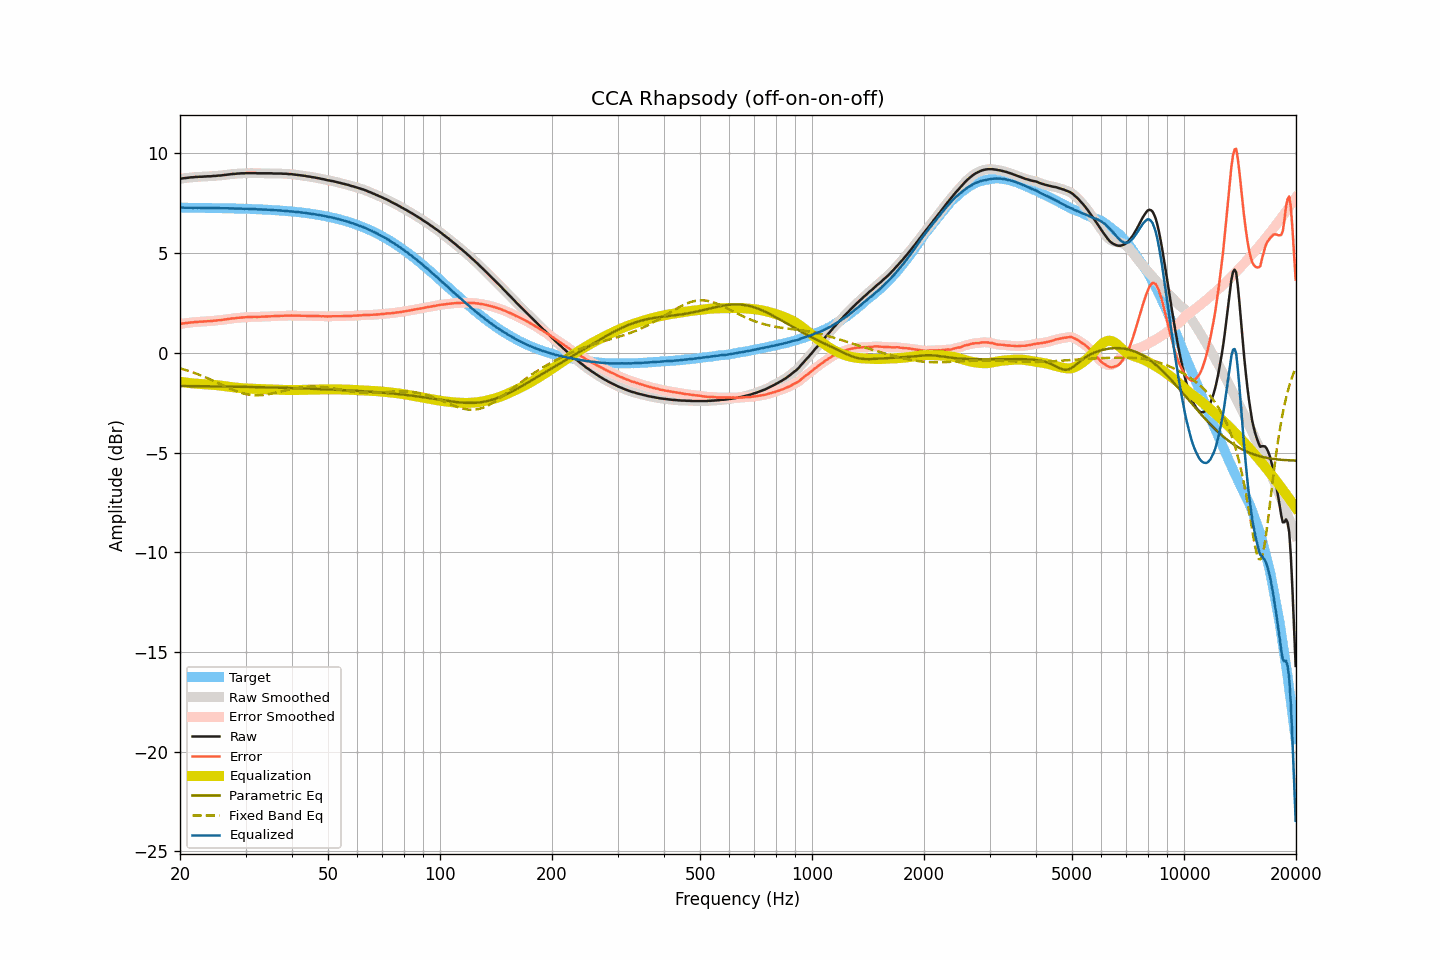

The file beside this chart, header and first rows:
frequency, raw, smoothed, error, error_smoothed, equalization, parametric_eq, fixed_band_eq, equalized_raw, equalized_smoothed, target
20.00, 8.72, 8.73, 1.44, 1.45, -1.45, -1.66, -0.78, 7.28, 7.28, 7.28
20.20, 8.74, 8.74, 1.46, 1.46, -1.46, -1.66, -0.80, 7.28, 7.28, 7.28
20.40, 8.75, 8.75, 1.47, 1.47, -1.47, -1.66, -0.82, 7.28, 7.28, 7.28
20.61, 8.76, 8.77, 1.49, 1.49, -1.49, -1.66, -0.85, 7.28, 7.28, 7.28
20.81, 8.77, 8.77, 1.50, 1.50, -1.50, -1.67, -0.87, 7.28, 7.28, 7.28
21.02, 8.78, 8.79, 1.51, 1.51, -1.51, -1.67, -0.90, 7.28, 7.28, 7.28
21.23, 8.79, 8.79, 1.52, 1.52, -1.52, -1.67, -0.93, 7.28, 7.28, 7.28
21.44, 8.80, 8.80, 1.53, 1.52, -1.53, -1.67, -0.95, 7.28, 7.28, 7.28
21.66, 8.80, 8.81, 1.53, 1.53, -1.53, -1.67, -0.98, 7.27, 7.28, 7.28
21.87, 8.81, 8.81, 1.54, 1.54, -1.54, -1.67, -1.01, 7.27, 7.27, 7.27
22.09, 8.82, 8.82, 1.55, 1.55, -1.55, -1.67, -1.04, 7.28, 7.27, 7.27
22.31, 8.82, 8.83, 1.55, 1.56, -1.55, -1.67, -1.07, 7.27, 7.28, 7.27
22.54, 8.83, 8.83, 1.56, 1.56, -1.56, -1.67, -1.10, 7.28, 7.27, 7.27
22.76, 8.83, 8.83, 1.56, 1.56, -1.56, -1.67, -1.13, 7.27, 7.27, 7.27
22.99, 8.83, 8.84, 1.56, 1.57, -1.57, -1.67, -1.16, 7.27, 7.27, 7.27
23.22, 8.84, 8.84, 1.58, 1.57, -1.57, -1.68, -1.20, 7.27, 7.27, 7.27
23.45, 8.84, 8.85, 1.58, 1.58, -1.58, -1.68, -1.23, 7.27, 7.27, 7.27
23.69, 8.85, 8.85, 1.59, 1.58, -1.58, -1.68, -1.27, 7.27, 7.27, 7.27
23.92, 8.85, 8.85, 1.59, 1.59, -1.59, -1.68, -1.30, 7.27, 7.26, 7.27
24.16, 8.85, 8.86, 1.59, 1.59, -1.60, -1.68, -1.34, 7.26, 7.26, 7.26
24.40, 8.86, 8.86, 1.60, 1.60, -1.60, -1.68, -1.38, 7.26, 7.26, 7.26
24.65, 8.87, 8.87, 1.61, 1.61, -1.61, -1.68, -1.41, 7.27, 7.26, 7.26
24.89, 8.87, 8.88, 1.61, 1.62, -1.62, -1.68, -1.45, 7.26, 7.26, 7.26
25.14, 8.88, 8.88, 1.62, 1.62, -1.62, -1.68, -1.49, 7.26, 7.26, 7.26
25.39, 8.89, 8.89, 1.64, 1.63, -1.63, -1.68, -1.53, 7.26, 7.26, 7.26
25.65, 8.89, 8.90, 1.64, 1.64, -1.64, -1.69, -1.56, 7.25, 7.26, 7.26
25.91, 8.90, 8.90, 1.65, 1.65, -1.65, -1.69, -1.60, 7.25, 7.25, 7.26
26.16, 8.91, 8.91, 1.66, 1.66, -1.66, -1.69, -1.64, 7.25, 7.25, 7.25
26.43, 8.92, 8.92, 1.67, 1.67, -1.67, -1.69, -1.68, 7.25, 7.25, 7.25
26.69, 8.93, 8.93, 1.68, 1.68, -1.68, -1.69, -1.72, 7.25, 7.25, 7.25
26.96, 8.94, 8.94, 1.70, 1.70, -1.70, -1.69, -1.75, 7.25, 7.25, 7.25
27.23, 8.95, 8.96, 1.71, 1.71, -1.71, -1.69, -1.79, 7.25, 7.25, 7.25
27.50, 8.96, 8.96, 1.72, 1.72, -1.72, -1.69, -1.82, 7.25, 7.25, 7.25
27.77, 8.97, 8.97, 1.73, 1.73, -1.73, -1.70, -1.86, 7.25, 7.24, 7.24
28.05, 8.97, 8.98, 1.73, 1.74, -1.74, -1.70, -1.89, 7.24, 7.24, 7.24
28.33, 8.98, 8.98, 1.75, 1.75, -1.75, -1.70, -1.92, 7.24, 7.24, 7.24
28.62, 8.99, 8.99, 1.76, 1.75, -1.75, -1.70, -1.95, 7.24, 7.24, 7.24
28.90, 8.99, 9.00, 1.76, 1.76, -1.76, -1.70, -1.98, 7.23, 7.24, 7.23
29.19, 9.00, 9.00, 1.77, 1.77, -1.77, -1.70, -2.01, 7.24, 7.23, 7.23
29.48, 9.00, 9.00, 1.77, 1.77, -1.78, -1.71, -2.03, 7.23, 7.23, 7.23
29.78, 9.00, 9.01, 1.78, 1.78, -1.78, -1.71, -2.05, 7.22, 7.23, 7.23
30.08, 9.01, 9.01, 1.79, 1.79, -1.79, -1.71, -2.07, 7.23, 7.22, 7.22
30.38, 9.01, 9.01, 1.79, 1.79, -1.79, -1.71, -2.09, 7.22, 7.22, 7.22
30.68, 9.01, 9.02, 1.80, 1.80, -1.80, -1.71, -2.10, 7.22, 7.22, 7.22
30.99, 9.01, 9.01, 1.80, 1.80, -1.80, -1.71, -2.11, 7.22, 7.22, 7.22
31.30, 9.01, 9.02, 1.80, 1.80, -1.80, -1.71, -2.12, 7.21, 7.21, 7.21
31.61, 9.01, 9.01, 1.80, 1.80, -1.80, -1.72, -2.13, 7.21, 7.21, 7.21
31.93, 9.01, 9.01, 1.81, 1.80, -1.80, -1.72, -2.13, 7.21, 7.21, 7.21
32.24, 9.00, 9.01, 1.80, 1.80, -1.81, -1.72, -2.13, 7.20, 7.20, 7.20
32.57, 9.00, 9.00, 1.80, 1.81, -1.81, -1.72, -2.13, 7.20, 7.20, 7.20
32.89, 9.00, 9.00, 1.81, 1.81, -1.81, -1.72, -2.13, 7.19, 7.19, 7.20
33.22, 9.00, 9.00, 1.81, 1.81, -1.81, -1.73, -2.12, 7.19, 7.19, 7.19
33.55, 9.00, 9.00, 1.82, 1.82, -1.82, -1.73, -2.11, 7.19, 7.19, 7.19
33.89, 9.00, 9.00, 1.82, 1.82, -1.82, -1.73, -2.10, 7.18, 7.18, 7.18
34.23, 9.00, 9.00, 1.82, 1.82, -1.82, -1.73, -2.09, 7.18, 7.18, 7.18
34.57, 9.00, 9.01, 1.83, 1.83, -1.83, -1.73, -2.07, 7.18, 7.18, 7.18
34.92, 9.00, 9.00, 1.83, 1.83, -1.83, -1.74, -2.06, 7.17, 7.17, 7.17
35.27, 9.00, 9.00, 1.84, 1.83, -1.83, -1.74, -2.04, 7.17, 7.17, 7.17
35.62, 8.99, 9.00, 1.83, 1.84, -1.84, -1.74, -2.03, 7.16, 7.16, 7.16
35.97, 8.99, 8.99, 1.84, 1.84, -1.84, -1.74, -2.01, 7.15, 7.15, 7.16
... 635 more rows
